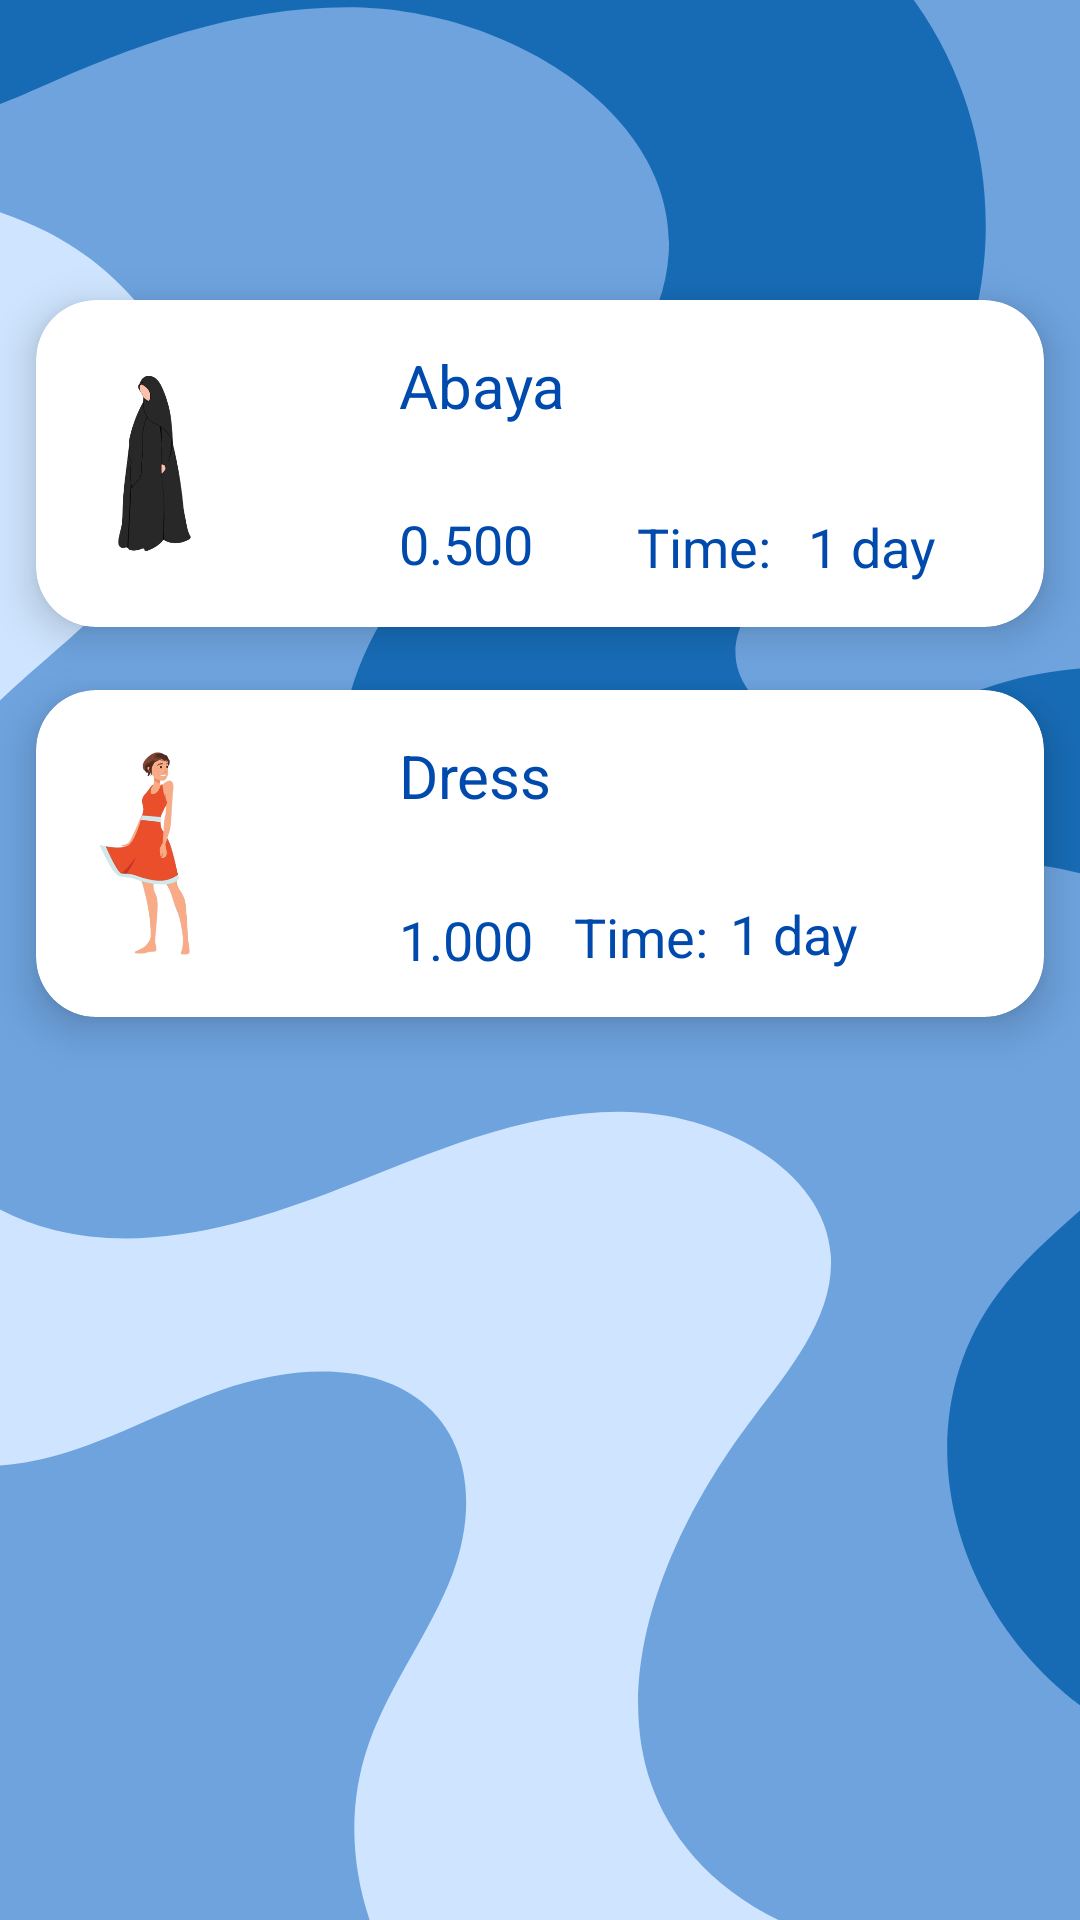

Reconstruct the res/layout file that produces this screen, plus the resources it refers to.
<!-- AndroidManifest.xml: application theme Theme.Dagger -->
<!-- res/layout/women.xml -->
<RelativeLayout xmlns:android="http://schemas.android.com/apk/res/android"
    xmlns:app="http://schemas.android.com/apk/res-auto"
    xmlns:tools="http://schemas.android.com/tools"
    android:layout_width="match_parent"
    android:layout_height="match_parent"
    tools:context=".java.widgets.women"
    android:orientation="vertical"
    android:background="@drawable/bg">

    <ImageView
        android:id="@+id/womenGoback"
        android:layout_width="56dp"
        android:layout_height="48dp"
        android:layout_alignParentStart="true"
        android:layout_alignParentTop="true"
        android:layout_marginStart="13dp"
        android:layout_marginTop="19dp"
        app:shapeAppearanceOverlay="@style/roundedImageViewRounded"
        app:srcCompat="@drawable/back_new_24"/>

    <androidx.cardview.widget.CardView
        android:id="@+id/abaya"
        android:layout_width="match_parent"
        android:layout_height="wrap_content"
        android:layout_marginStart="12dp"
        android:layout_marginEnd="12dp"
        android:layout_marginHorizontal="10dp"
        android:layout_marginVertical="100dp"
        app:cardCornerRadius="20dp"
        app:cardElevation="8dp"
        android:backgroundTint="@color/white">

        <RelativeLayout
            android:layout_width="match_parent"
            android:layout_height="109dp">

            <ImageView
                android:id="@+id/abayaImage"
                android:layout_width="100dp"
                android:layout_height="95dp"
                android:layout_alignParentStart="true"
                android:layout_alignParentTop="true"
                android:layout_alignParentEnd="true"
                android:layout_alignParentBottom="true"
                android:layout_marginStart="15dp"
                android:layout_marginTop="7dp"
                android:layout_marginEnd="272dp"
                android:layout_marginBottom="7dp"
                android:background="@android:color/transparent"
                android:importantForAccessibility="yes"
                android:padding="8dp"
                android:scaleType="centerCrop"
                android:src="@drawable/abaya"
                app:shapeAppearanceOverlay="@style/roundedImageViewRounded"/>

            <TextView
                android:id="@+id/abayaPrice"
                android:layout_width="96dp"
                android:layout_height="26dp"
                android:layout_alignParentStart="true"
                android:layout_alignParentTop="true"
                android:layout_alignParentEnd="true"
                android:layout_alignParentBottom="true"
                android:layout_marginStart="121dp"
                android:layout_marginTop="69dp"
                android:layout_marginEnd="170dp"
                android:layout_marginBottom="14dp"
                android:text="0.500 BS"
                android:textColor="@color/blue"
                android:textSize="18sp" />

            <TextView
                android:id="@+id/abayaTime"
                android:layout_width="wrap_content"
                android:layout_height="29dp"
                android:layout_alignParentTop="true"
                android:layout_alignParentEnd="true"
                android:layout_alignParentBottom="true"
                android:layout_marginTop="70dp"
                android:layout_marginEnd="36dp"
                android:layout_marginBottom="10dp"
                android:text="1 day"
                android:textColor="@color/blue"
                android:textSize="18sp" />

            <TextView
                android:layout_width="wrap_content"
                android:layout_height="26dp"
                android:layout_alignParentTop="true"
                android:layout_alignParentEnd="true"
                android:layout_alignParentBottom="true"
                android:layout_marginTop="70dp"
                android:layout_marginEnd="91dp"
                android:layout_marginBottom="13dp"
                android:text="Time:"
                android:textColor="@color/blue"
                android:textSize="18sp" />

            <TextView
                android:id="@+id/abayaName"
                android:layout_width="64dp"
                android:layout_height="37dp"
                android:layout_alignParentStart="true"
                android:layout_alignParentTop="true"
                android:layout_alignParentEnd="true"
                android:layout_alignParentBottom="true"
                android:layout_marginStart="121dp"
                android:layout_marginTop="15dp"
                android:layout_marginEnd="20dp"
                android:layout_marginBottom="57dp"
                android:text="Abaya"
                android:textColor="@color/blue"
                android:textSize="20sp" />
        </RelativeLayout>
    </androidx.cardview.widget.CardView>

    <androidx.cardview.widget.CardView
        android:id="@+id/dress"
        android:layout_width="match_parent"
        android:layout_height="wrap_content"
        android:layout_marginStart="12dp"
        android:layout_marginEnd="12dp"
        android:layout_marginHorizontal="10dp"
        android:layout_marginVertical="230dp"
        app:cardCornerRadius="20dp"
        app:cardElevation="8dp"
        android:backgroundTint="@color/white">

        <RelativeLayout
            android:layout_width="match_parent"
            android:layout_height="109dp">

            <ImageView
                android:id="@+id/dressImage"
                android:layout_width="100dp"
                android:layout_height="95dp"
                android:layout_alignParentStart="true"
                android:layout_alignParentTop="true"
                android:layout_alignParentEnd="true"
                android:layout_alignParentBottom="true"
                android:layout_marginStart="15dp"
                android:layout_marginTop="7dp"
                android:layout_marginEnd="272dp"
                android:layout_marginBottom="7dp"
                android:background="@android:color/transparent"
                android:importantForAccessibility="yes"
                android:padding="8dp"
                android:scaleType="centerCrop"
                android:src="@drawable/dress"
                app:shapeAppearanceOverlay="@style/roundedImageViewRounded"/>

            <TextView
                android:id="@+id/dressPrice"
                android:layout_width="wrap_content"
                android:layout_height="24dp"
                android:layout_alignParentStart="true"
                android:layout_alignParentTop="true"
                android:layout_alignParentEnd="true"
                android:layout_alignParentBottom="true"
                android:layout_marginStart="121dp"
                android:layout_marginTop="71dp"
                android:layout_marginEnd="146dp"
                android:layout_marginBottom="14dp"
                android:text="1.000 OMR"
                android:textColor="@color/blue"
                android:textSize="18sp" />

            <TextView
                android:id="@+id/dressTime"
                android:layout_width="wrap_content"
                android:layout_height="29dp"
                android:layout_alignParentTop="true"
                android:layout_alignParentEnd="true"
                android:layout_alignParentBottom="true"
                android:layout_marginTop="69dp"
                android:layout_marginEnd="62dp"
                android:layout_marginBottom="11dp"
                android:text=" 1 day"
                android:textColor="@color/blue"
                android:textSize="18sp" />

            <TextView
                android:layout_width="wrap_content"
                android:layout_height="26dp"
                android:layout_alignParentTop="true"
                android:layout_alignParentEnd="true"
                android:layout_alignParentBottom="true"
                android:layout_marginTop="70dp"
                android:layout_marginEnd="112dp"
                android:layout_marginBottom="13dp"
                android:text="Time:"
                android:textColor="@color/blue"
                android:textSize="18sp" />

            <TextView
                android:id="@+id/dressName"
                android:layout_width="64dp"
                android:layout_height="37dp"
                android:layout_alignParentStart="true"
                android:layout_alignParentTop="true"
                android:layout_alignParentEnd="true"
                android:layout_alignParentBottom="true"
                android:layout_marginStart="121dp"
                android:layout_marginTop="15dp"
                android:layout_marginEnd="20dp"
                android:layout_marginBottom="57dp"
                android:text="Dress"
                android:textColor="@color/blue"
                android:textSize="20sp" />
        </RelativeLayout>
    </androidx.cardview.widget.CardView>
</RelativeLayout>
<!-- resources referenced by this layout -->
<resources>
  <color name="blue">#004aad</color>
  <color name="white">#FFFFFFFF</color>
  <!-- drawable abaya: png bitmap (drawable, 41355 bytes) -->
  <!-- drawable bg: png bitmap (drawable, 62489 bytes) -->
  <!-- drawable dress: png bitmap (drawable, 67890 bytes) -->
  <style name="roundedImageViewRounded">
          <item name="cornerFamily">rounded</item>
          <item name="cornerSize">20%</item>
      </style>
  <style name="Theme.Dagger" parent="Theme.MaterialComponents.DayNight.NoActionBar">
          
          <item name="colorPrimary">@color/purple_500</item>
          <item name="colorPrimaryVariant">@color/purple_700</item>
          <item name="colorOnPrimary">@color/white</item>
          
          <item name="colorSecondary">@color/teal_200</item>
          <item name="colorSecondaryVariant">@color/teal_700</item>
          <item name="colorOnSecondary">@color/black</item>
          
          <item name="android:statusBarColor">?attr/colorPrimaryVariant</item>
          
      </style>
  <color name="purple_500">#FF6200EE</color>
  <color name="purple_700">#FF3700B3</color>
  <color name="teal_200">#FF03DAC5</color>
  <color name="teal_700">#FF018786</color>
  <color name="black">#FF000000</color>
</resources>
